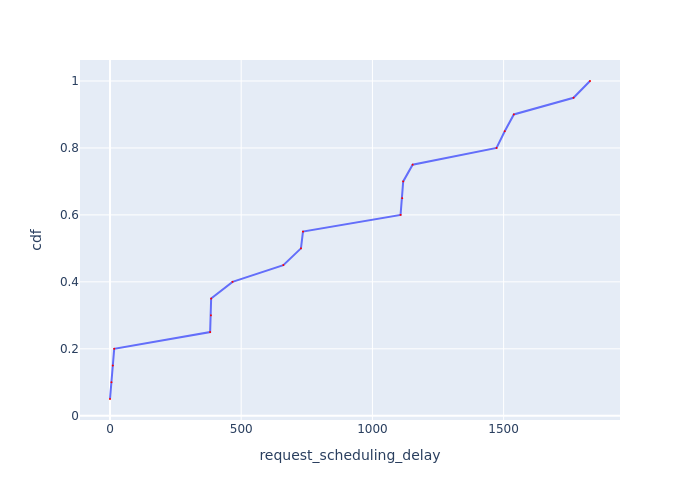

The file beside this chart, header and first rows:
Request Id, request_scheduling_delay, cdf
0_0, 0.0066, 0.05
0_1, 5.475, 0.1
0_2, 10.58, 0.15
0_3, 16.1, 0.2
0_6, 381.6, 0.25
0_4, 384.5, 0.3
0_5, 385.5, 0.35
0_7, 466.9, 0.4
0_8, 660.5, 0.45
0_9, 727.7, 0.5
0_10, 735.4, 0.55
0_11, 1107, 0.6
0_12, 1114, 0.65
0_13, 1117, 0.7
0_14, 1153, 0.75
0_15, 1473, 0.8
0_16, 1504, 0.85
0_17, 1539, 0.9
0_18, 1766, 0.95
0_19, 1829, 1.0
